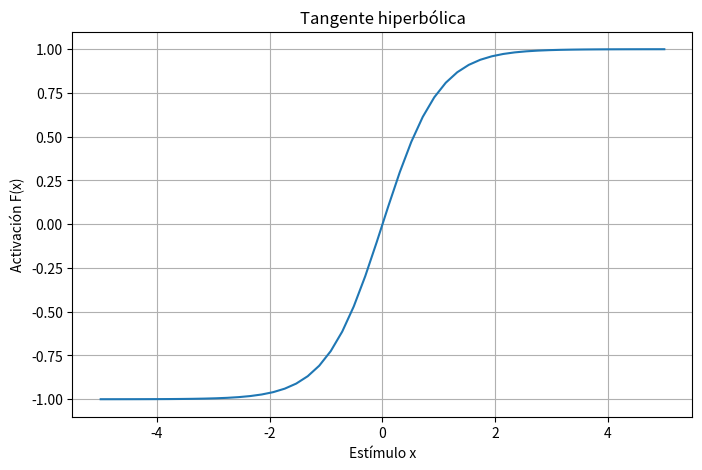

Write the Python code that produced this figure.
# tanh function in Python
# from: https://www.datacamp.com/tutorial/pytorch-tutorial-building-a-simple-neural-network-from-scratch
import matplotlib.pyplot as plt
import numpy as np

x = np.linspace(-5, 5, 50)
z = np.tanh(x)

plt.subplots(figsize=(8, 5))
plt.plot(x, z)
plt.grid()
plt.title("Tangente hiperbólica")
plt.ylabel("Activación F(x)")
plt.xlabel("Estímulo x")
plt.show()
